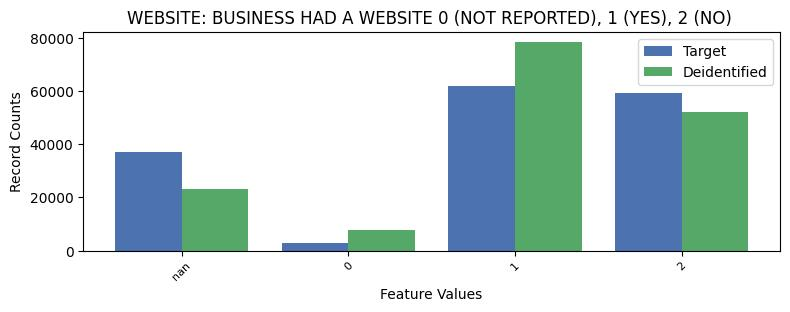

Data behind this chart, as committed beside it:
WEBSITE, WEBSITE, count_target, count_deidentified
-1, nan, 37180, 23070
0, 0, 2883, 7640
1, 1, 61852, 78276
2, 2, 59164, 52093
